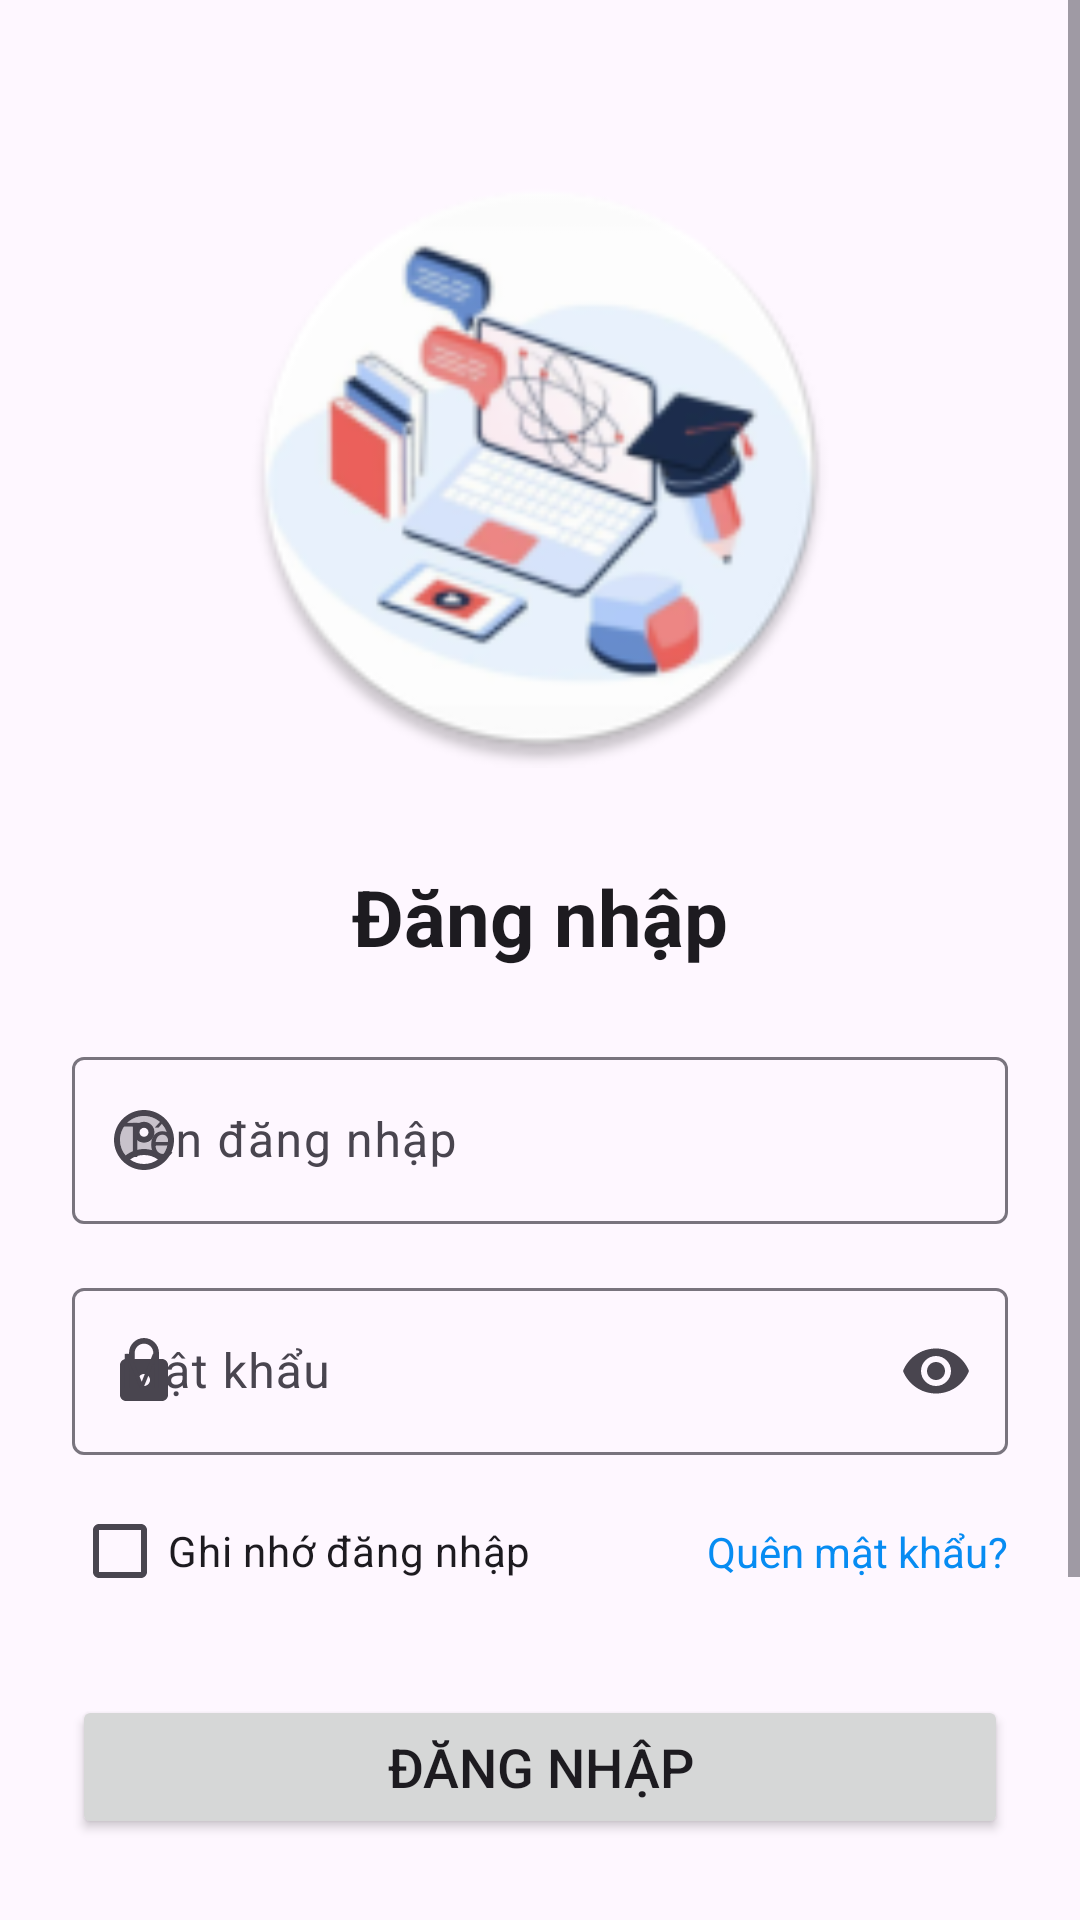

The Android layout XML behind this screen, and the referenced resources:
<!-- AndroidManifest.xml: application theme Theme.ỨngDụngĐiểmDanhSinhViên -->
<!-- res/layout/login_activity.xml -->
<?xml version="1.0" encoding="utf-8"?>
<ScrollView
    xmlns:android="http://schemas.android.com/apk/res/android"
    xmlns:app="http://schemas.android.com/apk/res-auto"
    xmlns:tools="http://schemas.android.com/tools"
    android:id="@+id/login_root"
    android:layout_width="match_parent"
    android:layout_height="match_parent"
    android:fillViewport="true"
    tools:context="com.example.diemdanhsinhvien.activity.LoginActivity">

    <androidx.constraintlayout.widget.ConstraintLayout
        android:layout_width="match_parent"
        android:layout_height="wrap_content"
        android:padding="24dp">

        <ProgressBar
            android:id="@+id/loginProgressBar"
            android:layout_width="wrap_content"
            android:layout_height="wrap_content"
            android:visibility="gone"
            app:layout_constraintTop_toTopOf="parent"
            app:layout_constraintBottom_toBottomOf="parent"
            app:layout_constraintStart_toStartOf="parent"
            app:layout_constraintEnd_toEndOf="parent" />

        
        <ImageView
            android:id="@+id/imageViewLogo"
            android:layout_width="200dp"
            android:layout_height="200dp"
            android:layout_marginTop="32dp"
            android:contentDescription="@string/app_logo_description"
            app:layout_constraintTop_toTopOf="parent"
            app:layout_constraintStart_toStartOf="parent"
            app:layout_constraintEnd_toEndOf="parent"
            app:srcCompat="@mipmap/ic_launcher_round" />

        <TextView
            android:id="@+id/textViewLoginTitle"
            android:layout_width="wrap_content"
            android:layout_height="wrap_content"
            android:layout_marginTop="32dp"
            android:text="@string/login_screen_title"
            android:textAppearance="?attr/textAppearanceTitleLarge"
            android:textSize="26sp"
            android:textStyle="bold"
            app:layout_constraintEnd_toEndOf="parent"
            app:layout_constraintStart_toStartOf="parent"
            app:layout_constraintTop_toBottomOf="@id/imageViewLogo" />

        
        <com.google.android.material.textfield.TextInputLayout
            android:id="@+id/usernameTextInputLayout"
            style="@style/Widget.Material3.TextInputLayout.OutlinedBox"
            android:layout_width="0dp"
            android:layout_height="wrap_content"
            android:layout_marginTop="24dp"
            app:layout_constraintTop_toBottomOf="@id/textViewLoginTitle"
            app:layout_constraintStart_toStartOf="parent"
            app:layout_constraintEnd_toEndOf="parent"
            android:hint="@string/username"
            app:startIconDrawable="@drawable/ic_account">

            <com.google.android.material.textfield.TextInputEditText
                android:id="@+id/usernameEditText"
                android:layout_width="match_parent"
                android:layout_height="wrap_content"
                android:inputType="text"
                android:maxLines="1"/>
        </com.google.android.material.textfield.TextInputLayout>

        
        <com.google.android.material.textfield.TextInputLayout
            android:id="@+id/passwordTextInputLayout"
            style="@style/Widget.Material3.TextInputLayout.OutlinedBox"
            android:layout_width="0dp"
            android:layout_height="wrap_content"
            android:layout_marginTop="16dp"
            app:layout_constraintTop_toBottomOf="@id/usernameTextInputLayout"
            app:layout_constraintStart_toStartOf="parent"
            app:layout_constraintEnd_toEndOf="parent"
            android:hint="@string/password"
            app:startIconDrawable="@drawable/ic_lock"
            app:endIconMode="password_toggle"> 

            <com.google.android.material.textfield.TextInputEditText
                android:id="@+id/passwordEditText"
                android:layout_width="match_parent"
                android:layout_height="wrap_content"
                android:inputType="textPassword"
                android:maxLines="1"/>
        </com.google.android.material.textfield.TextInputLayout>

        
        <TextView
            android:id="@+id/textViewLoginError"
            android:layout_width="0dp"
            android:layout_height="wrap_content"
            android:layout_marginTop="18dp"
            android:text="@string/login_error_message"
            android:textColor="?attr/colorError"
            android:visibility="gone"
            app:layout_constraintEnd_toEndOf="@id/passwordTextInputLayout"
            app:layout_constraintStart_toStartOf="@id/passwordTextInputLayout"
            app:layout_constraintTop_toBottomOf="@id/passwordTextInputLayout"
            tools:visibility="visible" />

        
        <CheckBox
            android:id="@+id/checkboxRememberMe"
            android:layout_width="wrap_content"
            android:layout_height="wrap_content"
            android:layout_marginTop="8dp"
            android:text="@string/remember_me"
            app:layout_constraintTop_toBottomOf="@id/textViewLoginError"
            app:layout_constraintStart_toStartOf="@id/passwordTextInputLayout" />

        
        <TextView
            android:id="@+id/textViewForgotPassword"
            android:layout_width="wrap_content"
            android:layout_height="wrap_content"            
            android:text="@string/forgot_password"            
            android:textColor="?attr/colorPrimary"
            android:clickable="true"
            android:focusable="true"
            android:background="?attr/selectableItemBackground"
            app:layout_constraintTop_toTopOf="@id/checkboxRememberMe"
            app:layout_constraintBottom_toBottomOf="@id/checkboxRememberMe"
            app:layout_constraintEnd_toEndOf="@id/passwordTextInputLayout"/>

        
        <Button
            android:id="@+id/buttonLogin"
            android:layout_width="0dp"
            android:layout_height="wrap_content"            
            android:layout_marginTop="24dp"            
            android:text="@string/login_button"
            android:textSize="18sp"
            app:layout_constraintEnd_toEndOf="parent"
            app:layout_constraintStart_toStartOf="parent"
            app:layout_constraintTop_toBottomOf="@id/checkboxRememberMe" />

        
        <TextView
            android:id="@+id/textViewDivider"
            android:layout_width="wrap_content"
            android:layout_height="wrap_content"
            android:layout_marginTop="24dp"
            android:text="@string/or_sign_in_with"
            app:layout_constraintEnd_toEndOf="parent"
            app:layout_constraintStart_toStartOf="parent"
            app:layout_constraintTop_toBottomOf="@id/buttonLogin" />

        
        <Button
            android:id="@+id/microsoftSignInButton"
            style="?attr/materialButtonOutlinedStyle"
            android:layout_width="0dp"
            android:layout_height="wrap_content"
            android:layout_marginTop="16dp"
            android:text="@string/sign_in_with_microsoft"
            android:textColor="?android:attr/textColorPrimary"
            app:icon="@mipmap/ic_office_logo"
            app:iconPadding="16dp"
            app:iconTint="@null"
            app:layout_constraintEnd_toEndOf="parent"
            app:layout_constraintStart_toStartOf="parent"
            app:layout_constraintTop_toBottomOf="@id/textViewDivider" />

        
        <LinearLayout
            android:layout_width="wrap_content"
            android:layout_height="wrap_content"
            android:orientation="horizontal"
            android:gravity="center"
            android:layout_marginTop="16dp"
            app:layout_constraintTop_toBottomOf="@id/microsoftSignInButton"
            app:layout_constraintStart_toStartOf="parent"
            app:layout_constraintEnd_toEndOf="parent">

            <TextView
                android:id="@+id/textViewNoAccount"
                android:layout_width="wrap_content"
                android:layout_height="wrap_content"
                android:text="@string/no_account_yet" />

            <TextView
                android:id="@+id/textViewRegister"
                android:layout_width="wrap_content"
                android:layout_height="wrap_content"
                android:layout_marginStart="4dp"
                android:background="?attr/selectableItemBackground"
                android:clickable="true"
                android:focusable="true"
                android:text="@string/register_now"
                android:textColor="?attr/colorPrimary"
                android:textStyle="bold" />
        </LinearLayout>

    </androidx.constraintlayout.widget.ConstraintLayout>
</ScrollView>
<!-- resources referenced by this layout -->
<resources>
  <!-- drawable ic_account (drawable) -->
  <vector xmlns:android="http://schemas.android.com/apk/res/android" android:height="24dp" android:tint="@color/black" android:viewportHeight="24" android:viewportWidth="24" android:width="24dp">
        
      <path android:fillAlpha="0.3" android:fillColor="@android:color/white" android:pathData="M12,4c-4.42,0 -8,3.58 -8,8c0,1.95 0.7,3.73 1.86,5.12C7.55,15.8 9.68,15 12,15s4.45,0.8 6.14,2.12C19.3,15.73 20,13.95 20,12C20,7.58 16.42,4 12,4zM12,13c-1.93,0 -3.5,-1.57 -3.5,-3.5C8.5,7.57 10.07,6 12,6s3.5,1.57 3.5,3.5C15.5,11.43 13.93,13 12,13z" android:strokeAlpha="0.3"/>
        
      <path android:fillColor="@android:color/white" android:pathData="M12,2C6.48,2 2,6.48 2,12c0,5.52 4.48,10 10,10s10,-4.48 10,-10C22,6.48 17.52,2 12,2zM12,20c-1.74,0 -3.34,-0.56 -4.65,-1.5C8.66,17.56 10.26,17 12,17s3.34,0.56 4.65,1.5C15.34,19.44 13.74,20 12,20zM18.14,17.12C16.45,15.8 14.32,15 12,15s-4.45,0.8 -6.14,2.12C4.7,15.73 4,13.95 4,12c0,-4.42 3.58,-8 8,-8s8,3.58 8,8C20,13.95 19.3,15.73 18.14,17.12z"/>
        
      <path android:fillColor="@android:color/white" android:pathData="M12,5.93c-1.93,0 -3.5,1.57 -3.5,3.5c0,1.93 1.57,3.5 3.5,3.5s3.5,-1.57 3.5,-3.5C15.5,7.5 13.93,5.93 12,5.93zM12,10.93c-0.83,0 -1.5,-0.67 -1.5,-1.5s0.67,-1.5 1.5,-1.5s1.5,0.67 1.5,1.5S12.83,10.93 12,10.93z"/>
      
  </vector>
  <!-- drawable ic_lock (drawable) -->
  <?xml version="1.0" encoding="utf-8"?>
  <vector xmlns:android="http://schemas.android.com/apk/res/android"
      android:width="24dp"
      android:height="24dp"
      android:viewportWidth="24"
      android:viewportHeight="24"
      android:tint="?attr/colorControlNormal">
    <path
        android:fillColor="@android:color/white"
        android:pathData="M18,8h-1L17,6c0,-2.76 -2.24,-5 -5,-5S7,3.24 7,6v2L6,8c-1.1,0 -2,0.9 -2,2v10c0,1.1 0.9,2 2,2h12c1.1,0 2,-0.9 2,-2L20,10c0,-1.1 -0.9,-2 -2,-2zM12,17c-1.1,0 -2,-0.9 -2,-2s0.9,-2 2,-2 2,0.9 2,2 -0.9,2 -2,2zM15.1,8L8.9,8L8.9,6c0,-1.71 1.39,-3.1 3.1,-3.1s3.1,1.39 3.1,3.1v2z"/>
  </vector>
  <!-- mipmap ic_launcher_round: webp bitmap (mipmap-hdpi, 5858 bytes) -->
  <!-- mipmap ic_office_logo (mipmap-anydpi-v26) -->
  <?xml version="1.0" encoding="utf-8"?>
  <adaptive-icon xmlns:android="http://schemas.android.com/apk/res/android">
      <background android:drawable="@color/ic_office_logo_background"/>
      <foreground android:drawable="@mipmap/generic_qr_for_form"/>
  </adaptive-icon>
  <string name="app_logo_description">Logo của ứng dụng</string>
  <string name="forgot_password">Quên mật khẩu?</string>
  <string name="login_button">Đăng nhập</string>
  <string name="login_error_message">Tên đăng nhập hoặc mật khẩu không đúng.</string>
  <string name="login_screen_title">Đăng nhập</string>
  <string name="no_account_yet">Chưa có tài khoản?</string>
  <string name="or_sign_in_with">Hoặc đăng nhập với</string>
  <string name="password">Mật khẩu</string>
  <string name="register_now">Đăng ký ngay</string>
  <string name="remember_me">Ghi nhớ đăng nhập</string>
  <string name="sign_in_with_microsoft">Office 365</string>
  <string name="username">Tên đăng nhập</string>
  <style name="Theme.ỨngDụngĐiểmDanhSinhViên" parent="Base.Theme.ỨngDụngĐiểmDanhSinhViên" />
  <color name="black">#FF000000</color>
  <color name="ic_office_logo_background">#FDFDFD</color>
  <style name="Base.Theme.ỨngDụngĐiểmDanhSinhViên" parent="Theme.Material3.DayNight.NoActionBar">
          <item name="colorPrimary">@color/blue</item>
          <item name="colorPrimaryVariant">@color/dark_blue</item>
          <item name="colorOnPrimary">@color/white</item>
          <item name="colorSecondary">@color/light_blue</item>
          <item name="colorSecondaryVariant">@color/blue</item>
          <item name="colorOnSecondary">@color/black</item>
          <item name="android:statusBarColor">?attr/colorPrimary</item>
      </style>
  <color name="blue">#078CF2</color>
  <color name="dark_blue">#0D3DF2</color>
  <color name="white">#FFFFFFFF</color>
  <color name="light_blue">#81D4FA</color>
</resources>
